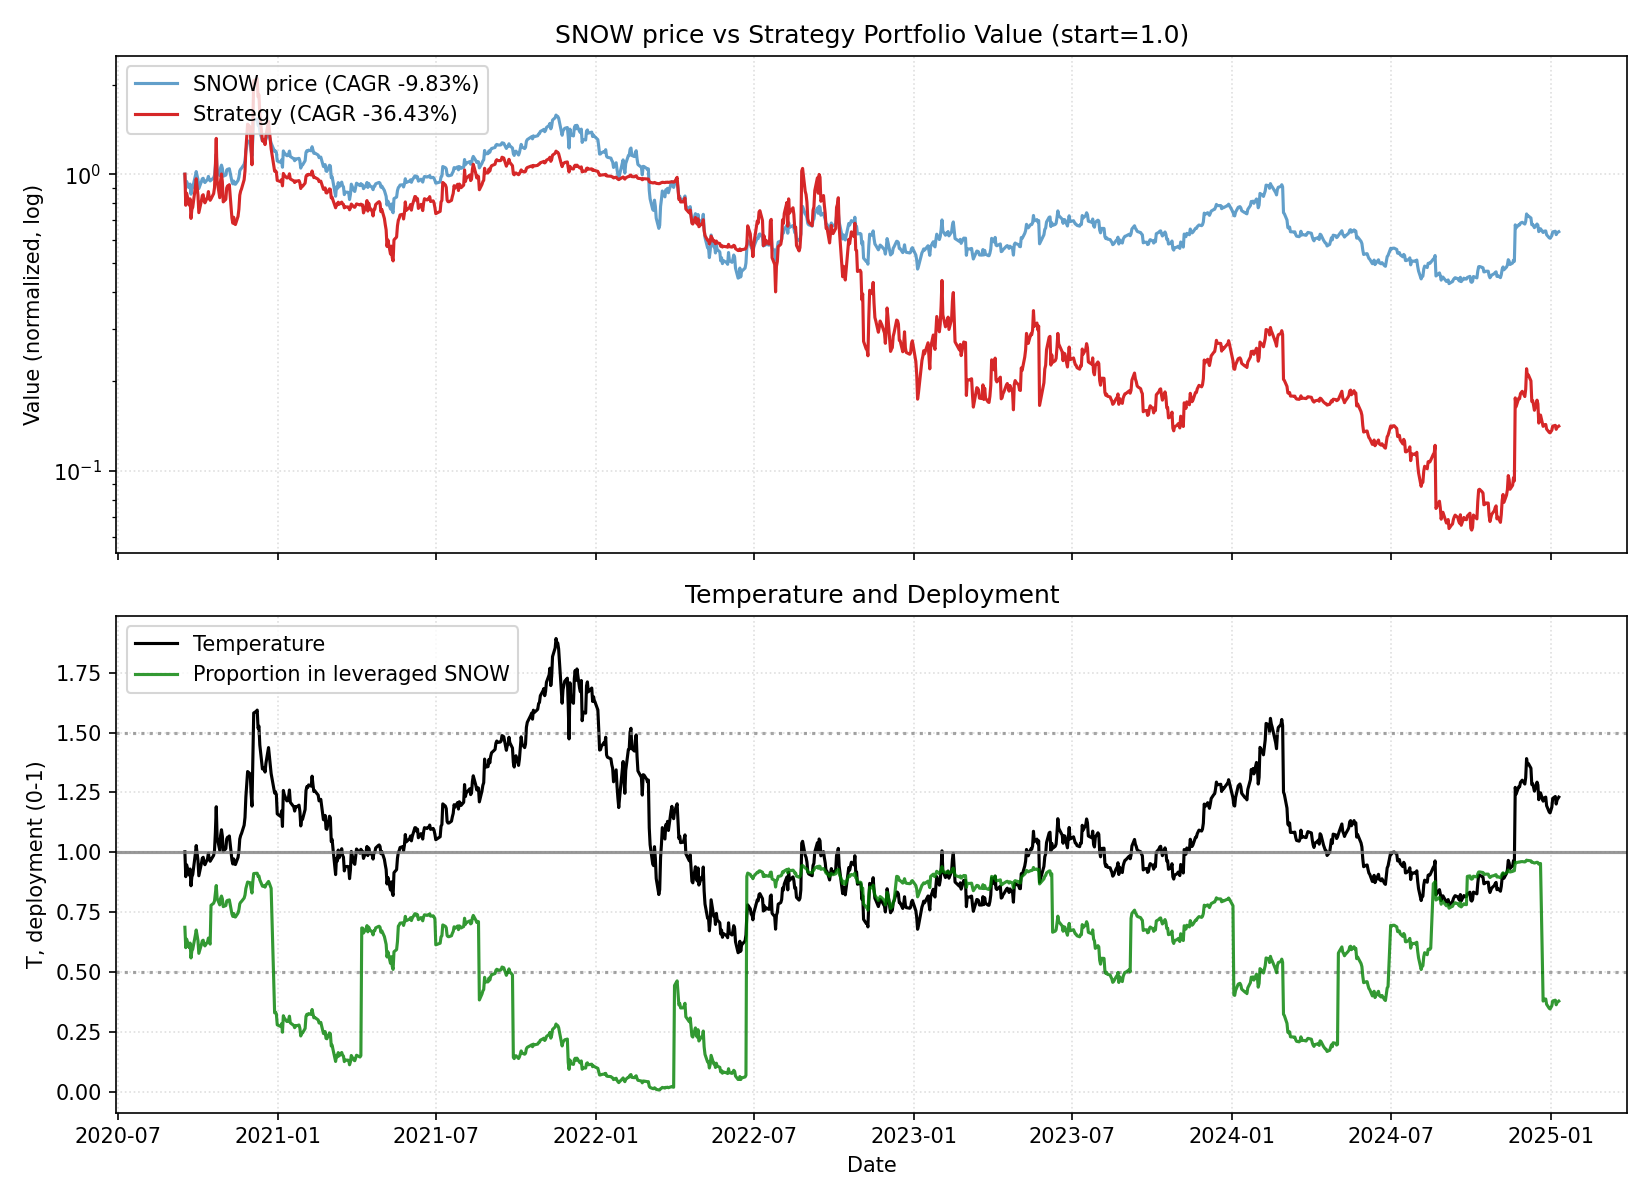

Values plotted in this chart, from the file beside it:
date, close, ret, ret_3, ret_6, ret_12, ret_22, temp, temp_ch_11, temp_ch_22, vol_22, vol_66, rate, yc_spread, credit_spread, yc_change_22, credit_change_22, port_tqqq, port_cash, port_total, deployed_p, base_p, target_p, block_buy
2020-09-16, 253.9, 0.0, , , , , 1.003, , , , , 0.09, 0.55, 2.67, , , 0.6877, 0.3123, 1, 0.6877, 0.6877, 0.6877, 0
2020-09-17, 227.5, -0.1039, , , , , 0.8987, , , , , 0.09, 0.56, 2.65, , , 0.4733, 0.3123, 0.7856, 0.6025, 0.9, 0.9, 0
2020-09-18, 240.0, 0.05476, -0.05486, , , , 0.9483, , , , , 0.09, 0.56, 2.66, , , 0.551, 0.3123, 0.8633, 0.6383, 0.8398, 0.8398, 0
2020-09-21, 228.9, -0.04646, 0.005757, , , , 0.9054, , , , , 0.09, 0.54, 2.66, , , 0.4742, 0.3123, 0.7865, 0.6029, 0.9, 0.9, 0
2020-09-22, 235.2, 0.02757, -0.02017, , , , 0.9307, , , , , 0.09, 0.55, 2.66, , , 0.5134, 0.3123, 0.8257, 0.6218, 0.8903, 0.8903, 0
2020-09-23, 217.4, -0.07557, -0.05008, -0.1439, , , 0.8608, , , , , 0.09, 0.54, 2.68, , , 0.397, 0.3123, 0.7093, 0.5597, 0.9, 0.9, 0
2020-09-24, 226.7, 0.04301, -0.03581, -0.003516, , , 0.8981, , , , , 0.09, 0.53, 2.7, , , 0.4482, 0.3123, 0.7605, 0.5894, 0.9, 0.9, 0
2020-09-25, 229.0, 0.009967, 0.05341, -0.04583, , , 0.9075, , , , , 0.09, 0.54, 2.74, , , 0.4616, 0.3123, 0.7739, 0.5965, 0.9, 0.9, 0
2020-09-28, 250.4, 0.09349, 0.1044, 0.09421, , , 0.9935, , , , , 0.09, 0.53, 2.76, , , 0.591, 0.3123, 0.9033, 0.6543, 0.7099, 0.7099, 0
2020-09-29, 259.1, 0.03482, 0.1316, 0.1019, , , 1.029, , , , , 0.09, 0.55, 2.74, , , 0.6527, 0.3123, 0.965, 0.6764, 0.6498, 0.6498, 0
2020-09-30, 251.0, -0.03137, 0.002356, 0.1546, , , 0.9967, , , , , 0.09, 0.56, 2.75, , , 0.5913, 0.3123, 0.9035, 0.6544, 0.7009, 0.7009, 0
2020-10-01, 243.5, -0.03004, -0.06047, 0.07374, -0.04123, , 0.9672, -0.03527, , , , 0.09, 0.54, 2.75, , , 0.5379, 0.3123, 0.8502, 0.6327, 0.7857, 0.7857, 0
2020-10-02, 227.1, -0.0672, -0.09522, -0.008297, -0.001934, , 0.9026, 0.004271, , , , 0.09, 0.57, 2.76, , , 0.4295, 0.3123, 0.7418, 0.579, 0.9, 0.9, 0
2020-10-05, 240.0, 0.0568, -0.01421, -0.04157, 0.0, , 0.955, 0.007048, , , , 0.09, 0.64, 2.74, , , 0.5026, 0.3123, 0.8149, 0.6168, 0.8206, 0.8206, 0
2020-10-06, 245.1, 0.02125, 0.07926, -0.05414, 0.07101, , 0.9757, 0.07766, , , , 0.09, 0.62, 2.7, , , 0.5347, 0.3123, 0.8469, 0.6313, 0.7612, 0.7612, 0
2020-10-07, 246.0, 0.003672, 0.025, -0.01992, 0.0461, , 0.9797, 0.0526, , , , 0.09, 0.65, 2.69, , , 0.5405, 0.3123, 0.8528, 0.6338, 0.7497, 0.7497, 0
2020-10-08, 240.2, -0.02362, -0.02003, -0.01343, 0.1049, , 0.9569, 0.1117, , , , 0.09, 0.65, 2.68, , , 0.5022, 0.3123, 0.8145, 0.6166, 0.815, 0.815, 0
2020-10-09, 238.0, -0.009118, -0.03252, 0.048, 0.04966, , 0.9486, 0.05619, , , , 0.09, 0.63, 2.67, , , 0.4884, 0.3123, 0.8007, 0.61, 0.8389, 0.8389, 0
2020-10-12, 244, 0.02508, 0.01574, 0.01654, 0.06537, , 0.9736, 0.07288, , , , 0.09, 0.63, 2.67, , , 0.5252, 0.3123, 0.8375, 0.6271, 0.7672, 0.7672, 0
2020-10-13, 249.6, 0.02312, 0.04878, 0.0184, -0.003195, , 0.9965, 0.003002, , , , 0.09, 0.58, 2.65, , , 0.5616, 0.3123, 0.8739, 0.6426, 0.7014, 0.7014, 0
2020-10-14, 243.2, -0.02576, -0.003238, -0.01146, -0.06155, , 0.9713, -0.05572, , , , 0.09, 0.59, 2.64, , , 0.5181, 0.3123, 0.8304, 0.6239, 0.7739, 0.7739, 0
2020-10-15, 241.0, -0.008965, -0.03449, 0.003372, -0.03984, -0.05092, 0.963, -0.03387, -0.03948, 0.04728, , 0.09, 0.6, 2.65, , , 0.5042, 0.3123, 0.8165, 0.6175, 0.7978, 0.7978, 0
2020-10-16, 242.5, 0.006307, -0.002714, 0.01899, -0.003861, 0.06583, 0.9694, 0.002331, 0.07868, 0.0473, , 0.09, 0.62, 2.64, 0.07, -0.03, 0.6436, 0.1824, 0.826, 0.7792, 0.7792, 0.7792, 0
2020-10-19, 246.8, 0.01757, 0.02398, 0.01152, 0.08666, 0.02825, 0.9877, 0.09432, 0.0415, 0.04145, , 0.09, 0.62, 2.61, 0.06, -0.04, 0.6775, 0.1824, 0.8599, 0.7879, 0.7268, 0.7268, 0
2020-10-20, 251.8, 0.02022, 0.03814, 0.008654, 0.04904, 0.1002, 1.008, 0.05556, 0.1134, 0.04008, , 0.09, 0.67, 2.64, 0.11, -0.02, 0.7186, 0.1824, 0.9009, 0.7976, 0.6797, 0.6797, 0
2020-10-21, 270.6, 0.07483, 0.09656, 0.1128, 0.1041, 0.1507, 1.084, 0.1109, 0.1646, 0.04129, , 0.09, 0.69, 2.63, 0.15, -0.03, 0.8798, 0.1824, 1.062, 0.8283, 0.5691, 0.5691, 0
2020-10-22, 297.1, 0.09785, 0.18, 0.2327, 0.2077, 0.3666, 1.191, 0.2152, 0.3831, 0.04536, , 0.09, 0.71, 2.61, 0.16, -0.05, 1.138, 0.1824, 1.32, 0.8619, 0.4138, 0.4138, 0
2020-10-23, 265, -0.1078, -0.02055, 0.0929, 0.1035, 0.169, 1.063, 0.1104, 0.183, 0.04871, , 0.09, 0.67, 2.6, 0.13, -0.08, 0.7698, 0.1824, 0.9522, 0.8085, 0.6003, 0.6003, 0
2020-10-26, 251.4, -0.05154, -0.1538, 0.01868, 0.05626, 0.09777, 1.009, 0.06371, 0.1119, 0.04983, , 0.09, 0.65, 2.6, 0.12, -0.1, 0.6508, 0.1824, 0.8331, 0.7811, 0.6782, 0.6782, 0
2020-10-27, 266.8, 0.06118, 0.006489, 0.05958, 0.09345, 0.06533, 1.071, 0.1003, 0.07817, 0.05121, , 0.09, 0.63, 2.6, 0.09, -0.14, 0.7702, 0.1824, 0.9525, 0.8085, 0.5876, 0.5876, 0
2020-10-28, 272.4, 0.02125, 0.08373, 0.006763, 0.09146, 0.05136, 1.094, 0.09825, 0.06404, 0.04768, , 0.09, 0.63, 2.62, 0.1, -0.14, 0.8192, 0.1824, 1.002, 0.8179, 0.5538, 0.5538, 0
2020-10-29, 265.9, -0.02408, -0.003336, -0.1051, 0.09335, 0.05928, 1.069, 0.1001, 0.07205, 0.04757, , 0.09, 0.69, 2.61, 0.14, -0.13, 0.76, 0.1824, 0.9424, 0.8065, 0.5916, 0.5916, 0
2020-10-30, 250, -0.05965, -0.08229, -0.05671, 0.03743, 0.02694, 1.005, 0.04388, 0.03932, 0.04889, , 0.09, 0.74, 2.61, 0.18, -0.14, 0.624, 0.1824, 0.8064, 0.7738, 0.6838, 0.6838, 0
2020-11-02, 252.2, 0.008839, -0.05134, 0.003341, 0.04004, 0.1107, 1.015, 0.04737, 0.125, 0.04841, , 0.09, 0.71, 2.6, 0.17, -0.15, 0.6405, 0.1824, 0.8229, 0.7783, 0.6691, 0.6691, 0
2020-11-03, 262.1, 0.03925, 0.04844, -0.01739, 0.0622, 0.09221, 1.056, 0.0688, 0.1054, 0.04637, , 0.09, 0.73, 2.58, 0.16, -0.18, 0.7159, 0.1824, 0.8983, 0.797, 0.6104, 0.6104, 0
2020-11-04, 263.9, 0.006791, 0.04631, -0.03131, 0.04822, 0.07674, 1.063, 0.05473, 0.08972, 0.04505, , 0.09, 0.64, 2.58, 0.0, -0.16, 0.7304, 0.1824, 0.9128, 0.8002, 0.5993, 0.5993, 0
2020-11-05, 263.2, -0.002652, 0.00412, -0.01004, -0.02735, 0.06996, 1.061, -0.0213, 0.08286, 0.04493, , 0.09, 0.65, 2.52, 0.03, -0.18, 0.7246, 0.1824, 0.907, 0.7989, 0.6027, 0.6027, 0
2020-11-06, 265.0, 0.006801, 0.00413, 0.05992, -0.108, 0.1033, 1.069, -0.1025, 0.1166, 0.04493, , 0.09, 0.67, 2.51, 0.02, -0.18, 0.7393, 0.1824, 0.9217, 0.8021, 0.5916, 0.5916, 0
2020-11-09, 239.8, -0.09494, -0.08879, -0.04912, -0.09511, 0.007731, 0.9683, -0.08874, 0.02072, 0.0494, , 0.09, 0.79, 2.47, 0.14, -0.21, 0.5287, 0.1824, 0.7111, 0.7435, 0.7825, 0.7825, 0
2020-11-10, 235.7, -0.01734, -0.1106, -0.1009, -0.06249, -0.03398, 0.9519, -0.05666, -0.02234, 0.04951, , 0.09, 0.79, 2.44, 0.16, -0.23, 0.5012, 0.1824, 0.6836, 0.7332, 0.8296, 0.8296, 0
2020-11-11, 240.8, 0.02155, 0.003836, -0.08772, -0.0975, -0.03546, 0.9728, -0.09189, -0.02383, 0.04944, , 0.09, 0.79, 2.44, 0.16, -0.23, 0.5336, 0.1824, 0.716, 0.7452, 0.7696, 0.7696, 0
2020-11-12, 235.4, -0.02235, -0.001273, -0.1057, -0.136, -0.03207, 0.9514, -0.1307, -0.02041, 0.0494, , 0.09, 0.71, 2.45, 0.13, -0.2, 0.4978, 0.1824, 0.6802, 0.7318, 0.8308, 0.8308, 0
2020-11-13, 234.8, -0.002464, -0.02475, -0.114, -0.1169, -0.02573, 0.9495, -0.1114, -0.01398, 0.0491, , 0.09, 0.72, 2.44, 0.13, -0.2, 0.4941, 0.1824, 0.6765, 0.7304, 0.8364, 0.8364, 0
2020-11-16, 241.9, 0.03003, 0.02749, 0.008381, -0.03268, -0.002763, 0.9792, -0.02586, 0.01009, 0.04948, , 0.09, 0.72, 2.42, 0.12, -0.23, 0.5385, 0.1824, 0.7209, 0.747, 0.7511, 0.7511, 0
2020-11-17, 248, 0.02555, 0.05635, 0.0524, -0.01665, 0.005065, 1.005, -0.01054, 0.01718, 0.04974, , 0.09, 0.69, 2.42, 0.07, -0.22, 0.5798, 0.1824, 0.7622, 0.7607, 0.6847, 0.6847, 0
2020-11-18, 260.5, 0.05044, 0.07728, 0.08216, -0.006066, 0.03483, 1.056, 0.000113, 0.04731, 0.05071, , 0.09, 0.72, 2.39, 0.1, -0.22, 0.6675, 0.1824, 0.8499, 0.7854, 0.6102, 0.6102, 0
2020-11-19, 264.0, 0.01328, 0.06439, 0.1216, 0.000341, -0.02443, 1.07, 0.006559, -0.01267, 0.05062, , 0.09, 0.68, 2.35, 0.01, -0.29, 0.6941, 0.1824, 0.8765, 0.7919, 0.5891, 0.5891, 0
2020-11-20, 266.0, 0.007576, 0.02096, 0.1329, 0.0106, -0.1046, 1.079, 0.01688, -0.09386, 0.04807, , 0.09, 0.67, 2.35, -0.02, -0.28, 0.7098, 0.1824, 0.8922, 0.7956, 0.5766, 0.5766, 0
2020-11-23, 274.1, 0.03064, 0.03845, 0.1336, 0.03453, 0.03433, 1.113, 0.04182, 0.04767, 0.0435, , 0.09, 0.7, 2.33, -0.01, -0.28, 0.775, 0.1824, 0.9574, 0.8095, 0.5265, 0.5265, 0
2020-11-24, 282.1, 0.029, 0.06053, 0.1374, 0.1762, 0.1222, 1.146, 0.1835, 0.1357, 0.03705, , 0.09, 0.72, 2.31, 0.05, -0.29, 0.8424, 0.1824, 1.025, 0.822, 0.4787, 0.4787, 0
2020-11-25, 303, 0.07416, 0.1053, 0.163, 0.2857, 0.1359, 1.231, 0.2937, 0.1496, 0.03784, , 0.09, 0.71, 2.32, 0.06, -0.28, 1.03, 0.1824, 1.212, 0.8495, 0.3542, 0.3542, 0
2020-11-27, 328.8, 0.08504, 0.1655, 0.2454, 0.3656, 0.2068, 1.337, 0.3747, 0.2219, 0.0397, , 0.09, 0.68, 2.32, 0.05, -0.28, 1.292, 0.1824, 1.475, 0.8763, 0.1999, 0.1999, 0
2020-11-30, 325.8, -0.008972, 0.07531, 0.225, 0.3843, 0.2255, 1.327, 0.3946, 0.2418, 0.03983, , 0.09, 0.68, 2.29, 0.05, -0.33, 1.258, 0.1824, 1.44, 0.8733, 0.215, 0.215, 0
2020-12-01, 305.6, -0.06199, -0.07041, 0.1149, 0.3017, 0.2225, 1.245, 0.3114, 0.2387, 0.04208, , 0.09, 0.75, 2.28, 0.06, -0.33, 1.024, 0.1824, 1.206, 0.8488, 0.3341, 0.3341, 0
2020-12-02, 292.7, -0.04237, -0.1017, 0.03754, 0.2102, 0.1604, 1.193, 0.2182, 0.1749, 0.04092, , 0.09, 0.79, 2.24, 0.05, -0.37, 0.8935, 0.1824, 1.076, 0.8305, 0.4103, 0.4103, 0
2020-12-03, 339.9, 0.1613, 0.1121, 0.1217, 0.3704, 0.2966, 1.386, 0.3794, 0.3128, 0.05237, , 0.09, 0.76, 2.23, 0.05, -0.37, 1.326, 0.1824, 1.508, 0.879, 0.1291, 0.1291, 0
2020-12-04, 387.7, 0.1407, 0.3246, 0.1792, 0.4881, 0.4691, 1.581, 0.4979, 0.4874, 0.05869, , 0.09, 0.81, 2.23, 0.08, -0.35, 1.885, 0.1824, 2.067, 0.9118, 0.1237, 0.1237, 0
2020-12-07, 389, 0.00325, 0.1444, 0.1937, 0.4733, 0.4778, 1.589, 0.4843, 0.4974, 0.05874, , 0.09, 0.8, 2.22, 0.16, -0.36, 1.903, 0.1824, 2.086, 0.9125, 0.1237, 0.1237, 0
2020-12-08, 390.0, 0.002674, 0.005932, 0.276, 0.4662, 0.4717, 1.593, 0.4771, 0.4913, 0.05865, , 0.09, 0.78, 2.22, 0.13, -0.3, 1.918, 0.1824, 2.101, 0.9132, 0.1237, 0.1237, 0
2020-12-09, 371.3, -0.04805, -0.04551, 0.2684, 0.3542, 0.5479, 1.518, 0.3632, 0.5673, 0.06036, , 0.09, 0.79, 2.24, 0.12, -0.27, 1.642, 0.1824, 1.824, 0.9, 0.1237, 0.1237, 0
... 1,026 more rows
